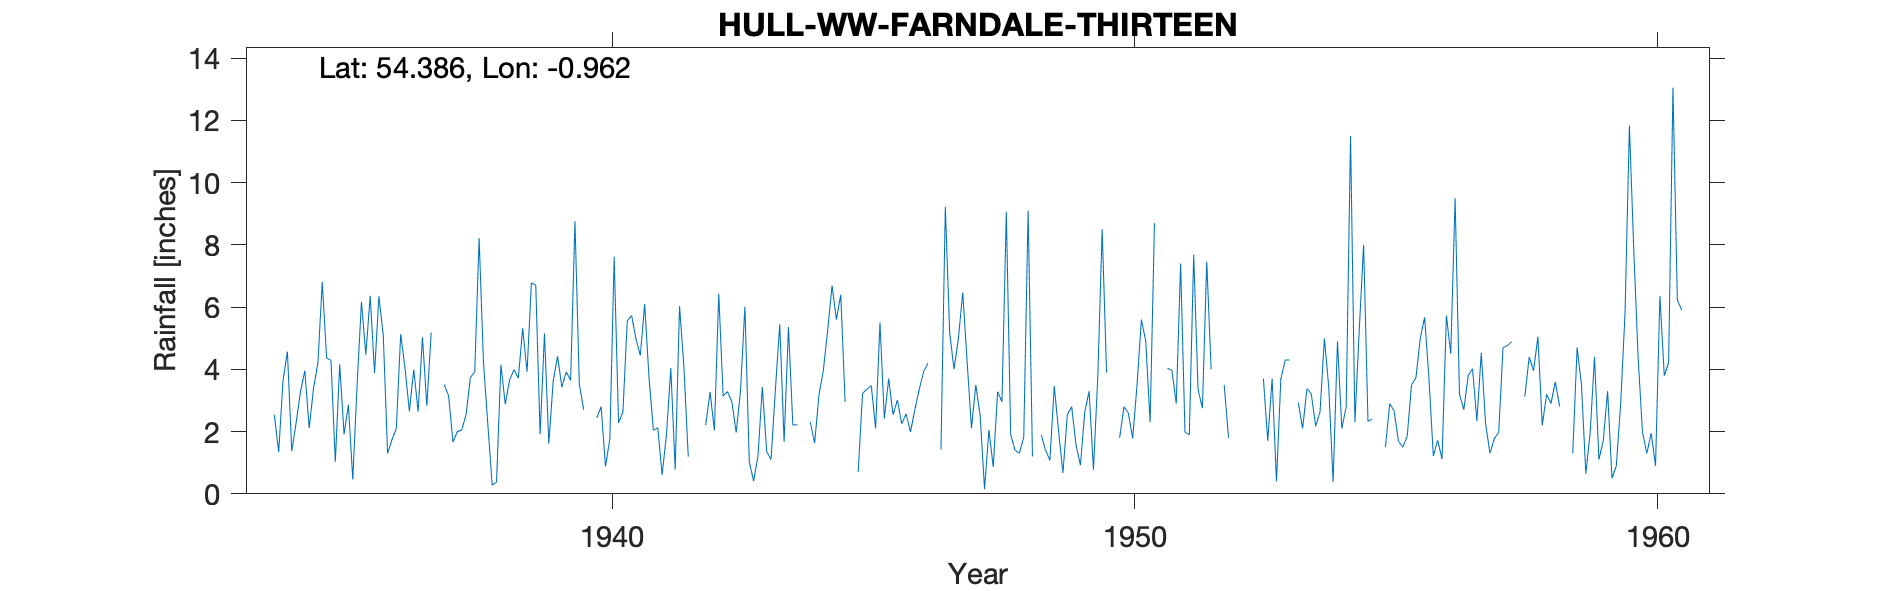

Values plotted in this chart, from the file beside it:
FARNDALE NO. 13, , , , , , , , , , , , , , , , , , , , , , , 
Grid ref, SE675994, Long, -0.962, Lat, 54.39, Elevation, 1055, ft, , , , , , , , , , , , , , , 
Station no, 3465/8/2, , , , , , , , , , , , , , , , , , , , , , 
, 1934, 1935, 1936, 1937, 1938, 1939, 1940, 1941, 1942, 1943, 1944, 1945, 1946, 1947, 1948, 1949, 1950, 1951, 1952, 1953, 1954, 1955, 1956
January, 2.54, 4.36, 6.35, 5.18, 4.23, 6.71, -999, 4.45, -999, 6.01, 2.22, -999, 2.25, 4.00, 9.06, 2.00, , -999, -999, 1.70, 2.64, 2.40, 5.67
February, 1.34, 4.29, 5.09, -999, 2.23, 1.91, -999, 6.10, -999, 1.03, -999, -999, 2.57, 5.00, 1.90, 0.67, , 4.03, -999, 3.70, 5.00, -999, 3.70
March, 3.65, 1.03, 1.30, -999, 0.28, 5.15, 2.44, 3.72, -999, 0.41, -999, 0.70, 1.99, 6.47, 1.40, 2.55, 1.80, 3.97, 3.50, 0.40, 3.42, -999, 1.22
April, 4.57, 4.16, 1.74, 3.51, 0.38, 1.61, 2.80, 2.04, 2.21, 1.22, 2.31, 3.23, 2.70, 4.25, 1.31, 2.80, 2.80, 2.90, 1.80, 3.68, 0.38, 1.50, 1.72
May, 1.37, 1.91, 2.11, 3.15, 4.15, 3.62, 0.88, 2.12, 3.27, 3.43, 1.63, 3.36, 3.35, 2.11, 1.81, 1.56, 2.60, 7.40, -999, 4.30, 4.90, 2.90, 1.12
June, 2.28, 2.86, 5.13, 1.66, 2.88, 4.42, 1.76, 0.61, 2.04, 1.36, 3.18, 3.48, 3.92, 3.50, 9.10, 0.92, 1.78, 1.98, -999, 4.30, 2.10, 2.66, 5.73
July, 3.28, 0.46, 4.03, 2.00, 3.66, 3.43, 7.61, 1.91, 6.43, 1.10, 3.96, 2.10, 4.19, 2.50, 1.20, 2.63, 3.50, 1.90, -999, , 2.79, 1.69, 4.50
August, 3.96, 3.51, 2.65, 2.05, 3.99, 3.92, 2.28, 4.04, 3.14, 3.35, 5.26, 5.50, -999, 0.15, , 3.30, 5.60, 7.68, 3.65, 2.93, 11.50, 1.50, 9.50
September, 2.11, 6.17, 3.99, 2.54, 3.72, 3.64, 2.63, 0.78, 3.29, 5.45, 6.69, 2.42, -999, 2.05, 1.90, 0.78, 4.90, 3.36, -999, 2.10, 2.30, 1.85, 3.20
October, 3.39, 4.47, 2.64, 3.74, 5.32, 8.76, 5.56, 6.03, 2.96, 1.67, 5.60, 3.70, 1.42, 0.86, 1.40, 3.78, 2.30, 2.75, -999, 3.38, 5.27, 3.50, 2.70
November, 4.21, 6.36, 5.03, 3.92, 3.92, 3.52, 5.73, 4.08, 1.97, 5.36, 6.40, 2.54, 9.22, 3.28, 1.08, 8.50, 8.70, 7.46, -999, 3.20, 8.00, 3.72, 3.80
December, 6.81, 3.88, 2.83, 8.22, 6.78, 2.70, 4.98, 1.19, 3.33, 2.21, 2.95, 3.01, 5.17, 2.96, 3.46, 3.90, -999, 4.00, 3.70, 2.17, 2.33, 5.00, 4.02
Total, 39.51, 43.46, 42.89, 46.02, 41.54, 49.39, 42.37, 37.07, 40.34, 32.60, 45.42, 39.84, 47.78, 37.13, , 33.39, , 50.43, 43.42, , 50.63, 34.12, 46.88
TYRain_1931-1940_20_pt1/037, , , , , , , , , , , , , , , , , , , , , , , 
TYRain_1941-1950_22_pt1/218, , , , , , , , , , , , , , , , , , , , , , , 
TYRain_1951-1960_22_pt1/042, , , , , , , , , , , , , , , , , , , , , , , 
# Readings for the following periods are…, , , , , , , , , , , , , , , , , , , , , , , 
# - February-March 1937, , , , , , , , , , , , , , , , , , , , , , , 
# - January-February 1940, , , , , , , , , , , , , , , , , , , , , , , 
# - January-March 1942 (also part-estima…, , , , , , , , , , , , , , , , , , , , , , , 
# - February-March 1944, , , , , , , , , , , , , , , , , , , , , , , 
# - January-February 1945, , , , , , , , , , , , , , , , , , , , , , , 
# - August-September 1946, , , , , , , , , , , , , , , , , , , , , , , 
# - December 1950-January 1951, , , , , , , , , , , , , , , , , , , , , , , 
# - January-February 1952, May-July 1952…, , , , , , , , , , , , , , , , , , , , , , , 
# - February-March 1955, , , , , , , , , , , , , , , , , , , , , , , 
# - September-October 1958, , , , , , , , , , , , , , , , , , , , , , , 
#, , , , , , , , , , , , , , , , , , , , , , , 
# The following readings are estimates a…, , , , , , , , , , , , , , , , , , , , , , , 
# - November 1942, , , , , , , , , , , , , , , , , , , , , , , 
# - August 1948, , , , , , , , , , , , , , , , , , , , , , , 
# - January-February 1950, , , , , , , , , , , , , , , , , , , , , , , 
# - July 1953, , , , , , , , , , , , , , , , , , , , , , , 
# - October-November 1957, , , , , , , , , , , , , , , , , , , , , , , 
#, , , , , , , , , , , , , , , , , , , , , , , 
# The readings January-March 1947 are es…, , , , , , , , , , , , , , , , , , , , , , , 
# The reading for May 1947 is part-estim…, , , , , , , , , , , , , , , , , , , , , , , 
# The reading for October 1950 is part-e…, , , , , , , , , , , , , , , , , , , , , , , 
# The reading for December 1955 is part-…, , , , , , , , , , , , , , , , , , , , , , , 
# The reading for October 1956 is part-e…, , , , , , , , , , , , , , , , , , , , , , , 
#, , , , , , , , , , , , , , , , , , , , , , , 
# The 1950s sheet gives the location as …, , , , , , , , , , , , , , , , , , , , , , , 
#, , , , , , , , , , , , , , , , , , , , , , , 
# The station is still active according …, , , , , , , , , , , , , , , , , , , , , , , 
